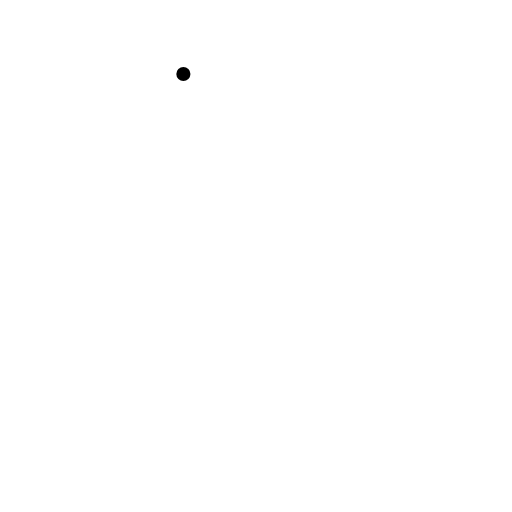
t = 0.00 s
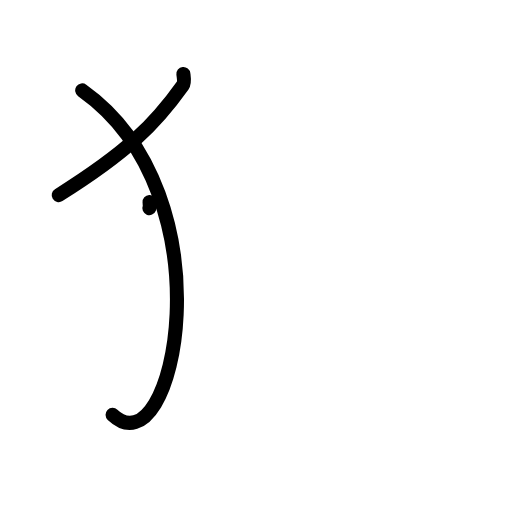
t = 2.25 s
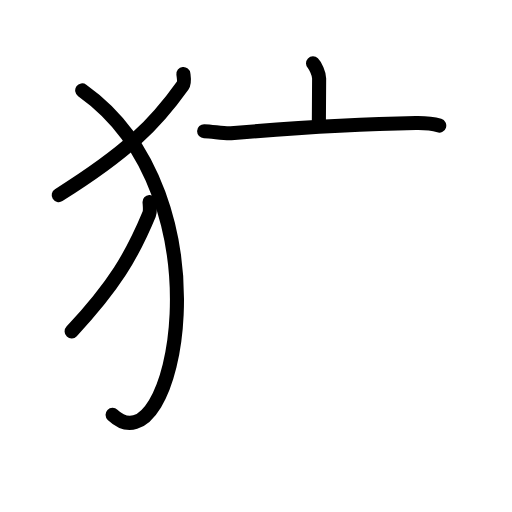
t = 4.42 s
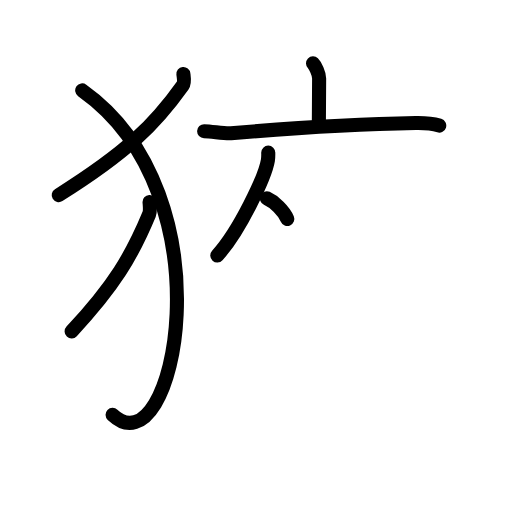
t = 6.50 s
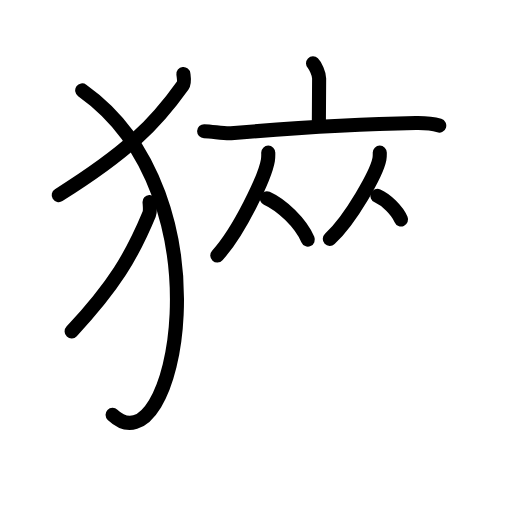
t = 8.50 s
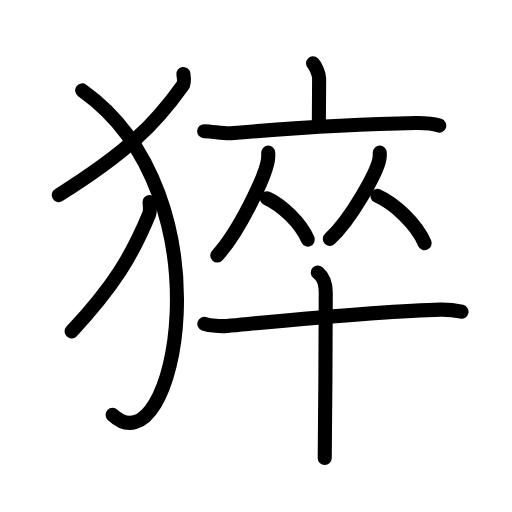
t = 11.00 s

The animated SVG that drew these frames (rendered in a browser with its animation timeline set to each time). Animation: 31 SMIL elements (animate=31); one cycle of 11.00 s.

<?xml version="1.0" encoding="UTF-8"?>
<!--
AniKanjiVG is licensed by CC-BY-SA Paul C. Sommerhoff (https://bitbucket.org/sommerhoff/anikanjivg).
AniKanjiVG uses KanjiVG which is licensed by CC-BY-SA Ulrich Apel (http://kanjivg.tagaini.net).
See also http://creativecommons.org/licenses/by-sa/3.0/
-->
<svg xmlns:kvg='http://kanjivg.tagaini.net' xmlns='http://www.w3.org/2000/svg' width='109' height='109' viewBox='0 0 109 109' style='fill:none;stroke:#000000;stroke-width:3;stroke-linecap:round;stroke-linejoin:round;' id="kvg:kanji_0731d"><g id="kvg:0731d" kvg:element="猝"><g id="kvg:0731d-g1" kvg:element="⺨" kvg:variant="true" kvg:original="犬" kvg:position="left" kvg:radical="general"><path id="kvg:0731d-s1" kvg:type="㇒" d="M39.04,15.75c0.07,0.61,0.32,1.78-0.14,2.44c-5.94,8.37-11.97,14.3-26.4,23.35"><animate attributeName="d" begin="0.0s" dur="0.5s" from="M39.04,15.75C39.04,15.75,39.04,15.75,39.04,15.75" to="M39.04,15.75c0.07,0.61,0.32,1.78-0.14,2.44" />
<animate attributeName="d" begin="0.5s" dur="0.5s" from="M39.04,15.75c0.07,0.61,0.32,1.78-0.14,2.44c0,0,0,0,0,0,0" to="M39.04,15.75c0.07,0.61,0.32,1.78-0.14,2.44c-5.94,8.37-11.97,14.3-26.4,23.35" />
</path>
<path id="kvg:0731d-s2" kvg:type="㇕va" d="M17.5,19.25c31.8,22.54,19.65,81.57,6.47,69.07"><animate attributeName="d" begin="1.0s" dur="1.0s" from="M17.5,19.25C17.5,19.25,17.5,19.25,17.5,19.25" to="M17.5,19.25c31.8,22.54,19.65,81.57,6.47,69.07" />
<animate attributeName="d" begin="0s" dur="1.0s" from="M-100,-100" to="M-100,-100" />
</path>
<path id="kvg:0731d-s3" kvg:type="㇒" d="M31.84,43c0.04,0.65,0.2,1.9-0.09,2.61c-3.71,8.94-7.48,15.27-16.5,24.94"><animate attributeName="d" begin="2.0s" dur="0.5s" from="M31.84,43C31.84,43,31.84,43,31.84,43" to="M31.84,43c0.04,0.65,0.2,1.9-0.09,2.61" />
<animate attributeName="d" begin="2.5s" dur="0.5s" from="M31.84,43c0.04,0.65,0.2,1.9-0.09,2.61c0,0,0,0,0,0,0" to="M31.84,43c0.04,0.65,0.2,1.9-0.09,2.61c-3.71,8.94-7.48,15.27-16.5,24.94" />
<animate attributeName="d" begin="0s" dur="2.0s" from="M-100,-100" to="M-100,-100" />
</path>
</g>
<g id="kvg:0731d-g2" kvg:element="卒" kvg:position="right"><g id="kvg:0731d-g3" kvg:position="top"><g id="kvg:0731d-g4" kvg:element="亠"><path id="kvg:0731d-s4" kvg:type="㇑a" d="M66.64,13.5c0.49,0.47,1.3,2.26,1.3,3.19c0,3.41-0.06,6.56-0.06,9.57"><animate attributeName="d" begin="3.0s" dur="0.5s" from="M66.64,13.5C66.64,13.5,66.64,13.5,66.64,13.5" to="M66.64,13.5c0.49,0.47,1.3,2.26,1.3,3.19" />
<animate attributeName="d" begin="3.5s" dur="0.5s" from="M66.64,13.5c0.49,0.47,1.3,2.26,1.3,3.19c0,0,0,0,0,0,0" to="M66.64,13.5c0.49,0.47,1.3,2.26,1.3,3.19c0,3.41-0.06,6.56-0.06,9.57" />
<animate attributeName="d" begin="0s" dur="3.0s" from="M-100,-100" to="M-100,-100" />
</path>
<path id="kvg:0731d-s5" kvg:type="㇐" d="M43.46,27.94c1.79,0.06,4.4,0.53,5.71,0.42c10.54-0.88,25.98-1.93,39.35-2.16c2.21-0.04,3.34,0.04,4.99,0.54"><animate attributeName="d" begin="4.0s" dur="0.3333333333333333s" from="M43.46,27.94C43.46,27.94,43.46,27.94,43.46,27.94" to="M43.46,27.94c1.79,0.06,4.4,0.53,5.71,0.42" />
<animate attributeName="d" begin="4.333333333333333s" dur="0.3333333333333333s" from="M43.46,27.94c1.79,0.06,4.4,0.53,5.71,0.42c0,0,0,0,0,0,0" to="M43.46,27.94c1.79,0.06,4.4,0.53,5.71,0.42c10.54-0.88,25.98-1.93,39.35-2.16" />
<animate attributeName="d" begin="4.666666666666667s" dur="0.3333333333333333s" from="M43.46,27.94c1.79,0.06,4.4,0.53,5.71,0.42c10.54-0.88,25.98-1.93,39.35-2.16c0,0,0,0,0,0,0" to="M43.46,27.94c1.79,0.06,4.4,0.53,5.71,0.42c10.54-0.88,25.98-1.93,39.35-2.16c2.21-0.04,3.34,0.04,4.99,0.54" />
<animate attributeName="d" begin="0s" dur="4.0s" from="M-100,-100" to="M-100,-100" />
</path>
</g>
<g id="kvg:0731d-g5" kvg:element="从"><g id="kvg:0731d-g6" kvg:element="人" kvg:position="left"><path id="kvg:0731d-s6" kvg:type="㇒" d="M57.11,32.49c0,0.56,0.03,1-0.08,1.67c-0.58,3.48-6.07,15.07-10.77,20.22"><animate attributeName="d" begin="5.0s" dur="0.5s" from="M57.11,32.49C57.11,32.49,57.11,32.49,57.11,32.49" to="M57.11,32.49c0,0.56,0.03,1-0.08,1.67" />
<animate attributeName="d" begin="5.5s" dur="0.5s" from="M57.11,32.49c0,0.56,0.03,1-0.08,1.67c0,0,0,0,0,0,0" to="M57.11,32.49c0,0.56,0.03,1-0.08,1.67c-0.58,3.48-6.07,15.07-10.77,20.22" />
<animate attributeName="d" begin="0s" dur="5.0s" from="M-100,-100" to="M-100,-100" />
</path>
<path id="kvg:0731d-s7" kvg:type="㇏" d="M56.8,42.21c3.16,1.42,7.19,5.2,8.73,8.79"><animate attributeName="d" begin="6.0s" dur="1.0s" from="M56.8,42.21C56.8,42.21,56.8,42.21,56.8,42.21" to="M56.8,42.21c3.16,1.42,7.19,5.2,8.73,8.79" />
<animate attributeName="d" begin="0s" dur="6.0s" from="M-100,-100" to="M-100,-100" />
</path>
</g>
<g id="kvg:0731d-g7" kvg:element="人" kvg:position="right"><path id="kvg:0731d-s8" kvg:type="㇒" d="M80.85,32.49c0,0.47,0.03,0.84-0.08,1.4c-0.57,2.92-5.95,12.66-10.56,16.98"><animate attributeName="d" begin="7.0s" dur="0.5s" from="M80.85,32.49C80.85,32.49,80.85,32.49,80.85,32.49" to="M80.85,32.49c0,0.47,0.03,0.84-0.08,1.4" />
<animate attributeName="d" begin="7.5s" dur="0.5s" from="M80.85,32.49c0,0.47,0.03,0.84-0.08,1.4c0,0,0,0,0,0,0" to="M80.85,32.49c0,0.47,0.03,0.84-0.08,1.4c-0.57,2.92-5.95,12.66-10.56,16.98" />
<animate attributeName="d" begin="0s" dur="7.0s" from="M-100,-100" to="M-100,-100" />
</path>
<path id="kvg:0731d-s9" kvg:type="㇏" d="M80.36,41.71c3.63,1.62,8.27,5.94,10.04,10.04"><animate attributeName="d" begin="8.0s" dur="1.0s" from="M80.36,41.71C80.36,41.71,80.36,41.71,80.36,41.71" to="M80.36,41.71c3.63,1.62,8.27,5.94,10.04,10.04" />
<animate attributeName="d" begin="0s" dur="8.0s" from="M-100,-100" to="M-100,-100" />
</path>
</g>
</g>
</g>
<g id="kvg:0731d-g8" kvg:element="十" kvg:position="bottom"><path id="kvg:0731d-s10" kvg:type="㇐" d="M43.5,68.93c1.26,0.45,3.57,0.57,4.82,0.45c15.99-1.48,34.49-3.29,45.53-3.47c2.09-0.03,3.35,0.22,4.4,0.45"><animate attributeName="d" begin="9.0s" dur="0.3333333333333333s" from="M43.5,68.93C43.5,68.93,43.5,68.93,43.5,68.93" to="M43.5,68.93c1.26,0.45,3.57,0.57,4.82,0.45" />
<animate attributeName="d" begin="9.333333333333334s" dur="0.3333333333333333s" from="M43.5,68.93c1.26,0.45,3.57,0.57,4.82,0.45c0,0,0,0,0,0,0" to="M43.5,68.93c1.26,0.45,3.57,0.57,4.82,0.45c15.99-1.48,34.49-3.29,45.53-3.47" />
<animate attributeName="d" begin="9.666666666666666s" dur="0.3333333333333333s" from="M43.5,68.93c1.26,0.45,3.57,0.57,4.82,0.45c15.99-1.48,34.49-3.29,45.53-3.47c0,0,0,0,0,0,0" to="M43.5,68.93c1.26,0.45,3.57,0.57,4.82,0.45c15.99-1.48,34.49-3.29,45.53-3.47c2.09-0.03,3.35,0.22,4.4,0.45" />
<animate attributeName="d" begin="0s" dur="9.0s" from="M-100,-100" to="M-100,-100" />
</path>
<path id="kvg:0731d-s11" kvg:type="㇑" d="M67.64,58c0.67,0.56,1.71,1.5,1.71,4.3c0,1.13-0.09,28.21-0.22,35.2"><animate attributeName="d" begin="10.0s" dur="0.5s" from="M67.64,58C67.64,58,67.64,58,67.64,58" to="M67.64,58c0.67,0.56,1.71,1.5,1.71,4.3" />
<animate attributeName="d" begin="10.5s" dur="0.5s" from="M67.64,58c0.67,0.56,1.71,1.5,1.71,4.3c0,0,0,0,0,0,0" to="M67.64,58c0.67,0.56,1.71,1.5,1.71,4.3c0,1.13-0.09,28.21-0.22,35.2" />
<animate attributeName="d" begin="0s" dur="10.0s" from="M-100,-100" to="M-100,-100" />
</path>
</g>
</g>
</g>
</svg>
